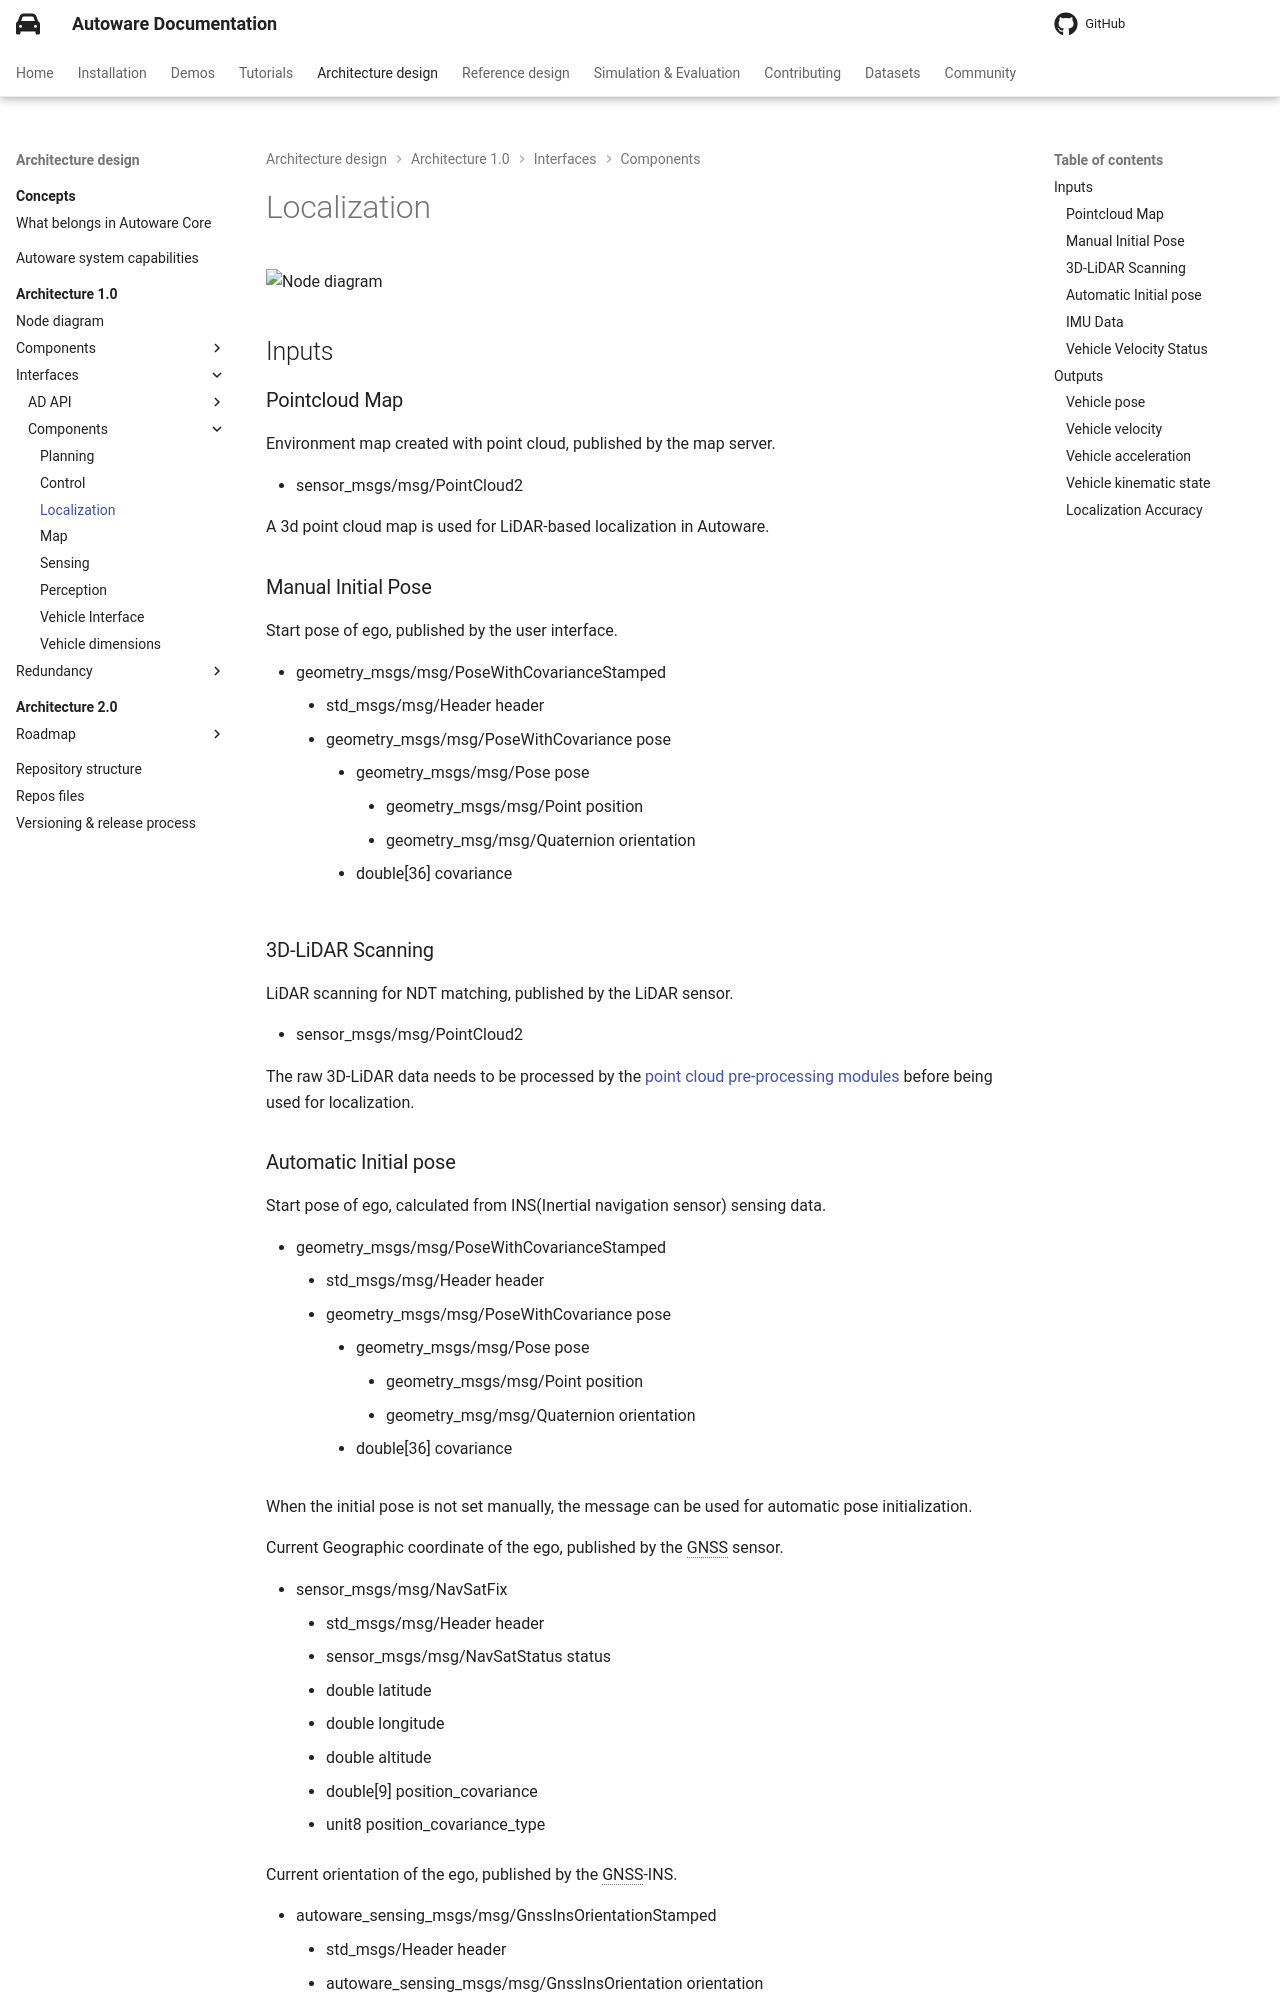

repository: autowarefoundation/autoware-documentation · page: pr-803/design/autoware-architecture-v1/interfaces/components/localization/index.html · generator: mkdocs

# Localization

![Node diagram](images/Localization-Bus-ODD-Architecture.drawio.svg)

## Inputs

### Pointcloud Map

Environment map created with point cloud, published by the map server.

- sensor_msgs/msg/PointCloud2

A 3d point cloud map is used for LiDAR-based localization in Autoware.

### Manual Initial Pose

Start pose of ego, published by the user interface.

- geometry_msgs/msg/PoseWithCovarianceStamped
  - std_msgs/msg/Header header
  - geometry_msgs/msg/PoseWithCovariance pose
    - geometry_msgs/msg/Pose pose
      - geometry_msgs/msg/Point position
      - geometry_msg/msg/Quaternion orientation
    - double[36] covariance

### 3D-LiDAR Scanning

LiDAR scanning for NDT matching, published by the LiDAR sensor.

- sensor_msgs/msg/PointCloud2

The raw 3D-LiDAR data needs to be processed by the [point cloud pre-processing modules](../../components/sensing/data-types/point-cloud.md) before being used for localization.
